Run: headless pygame with SDL's dummy video driver; simulated clock (each Clock.tick advances the game by its frame time, no real sleeping); random seed 0; keys injected as events and as key.get_pressed() state; mouse plan: one left click at the window centre at the start of phase 2, then a move to the lower-right quarter at the start of phase 3.
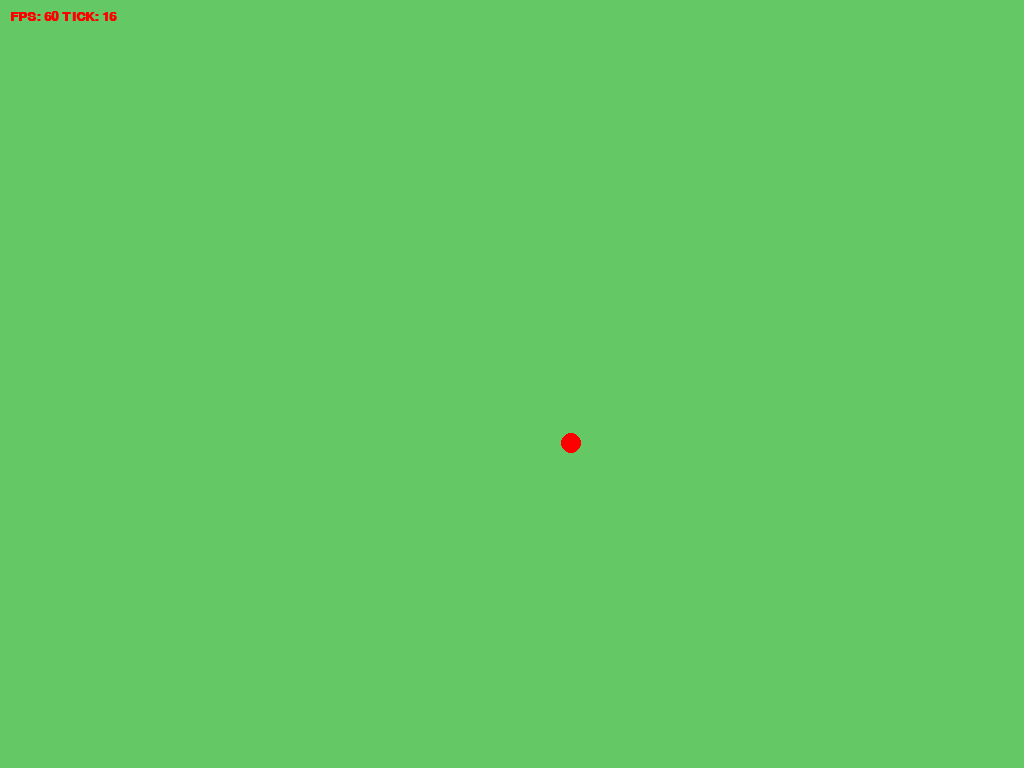
Frame 1 of 4 · flips 1–60 · no input
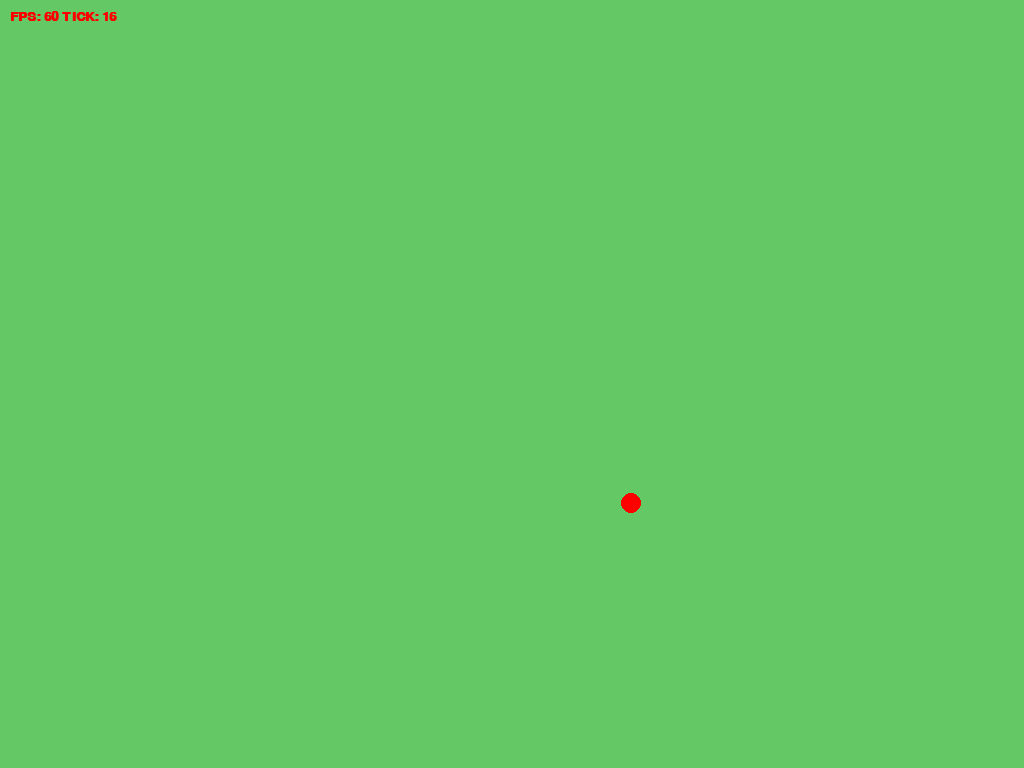
Frame 2 of 4 · flips 61–180 · clicked the window centre · tapped SPACE, RETURN · held RIGHT (→), D
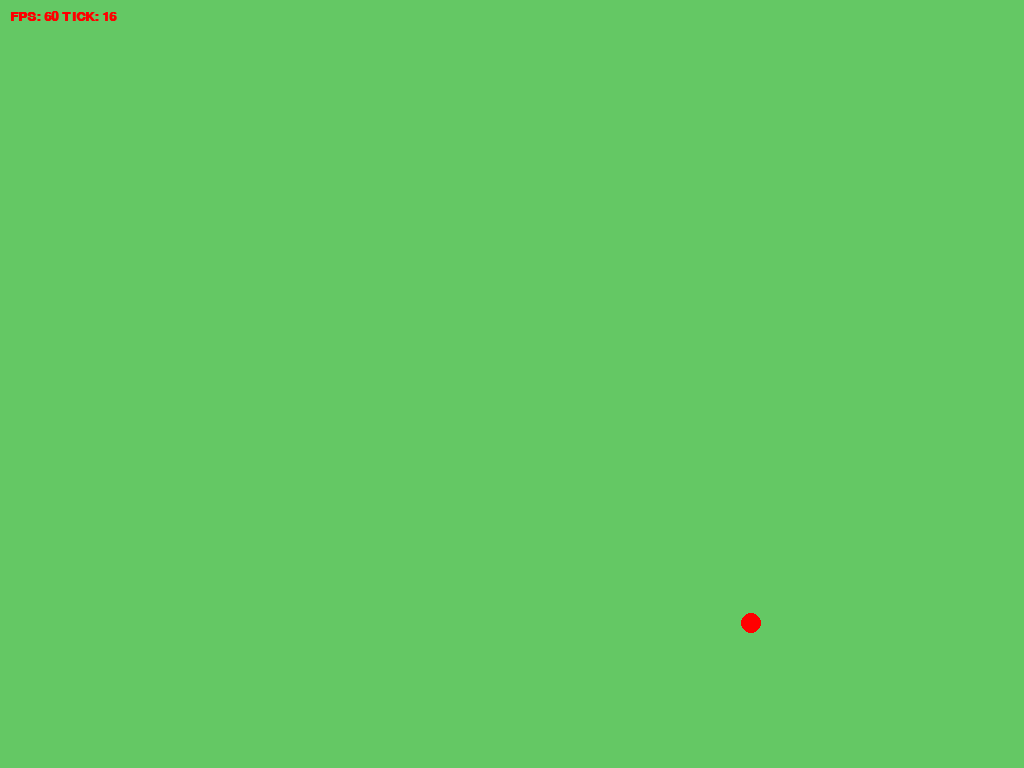
Frame 3 of 4 · flips 181–300 · moved the mouse to the lower-right quarter · held DOWN (↓), S
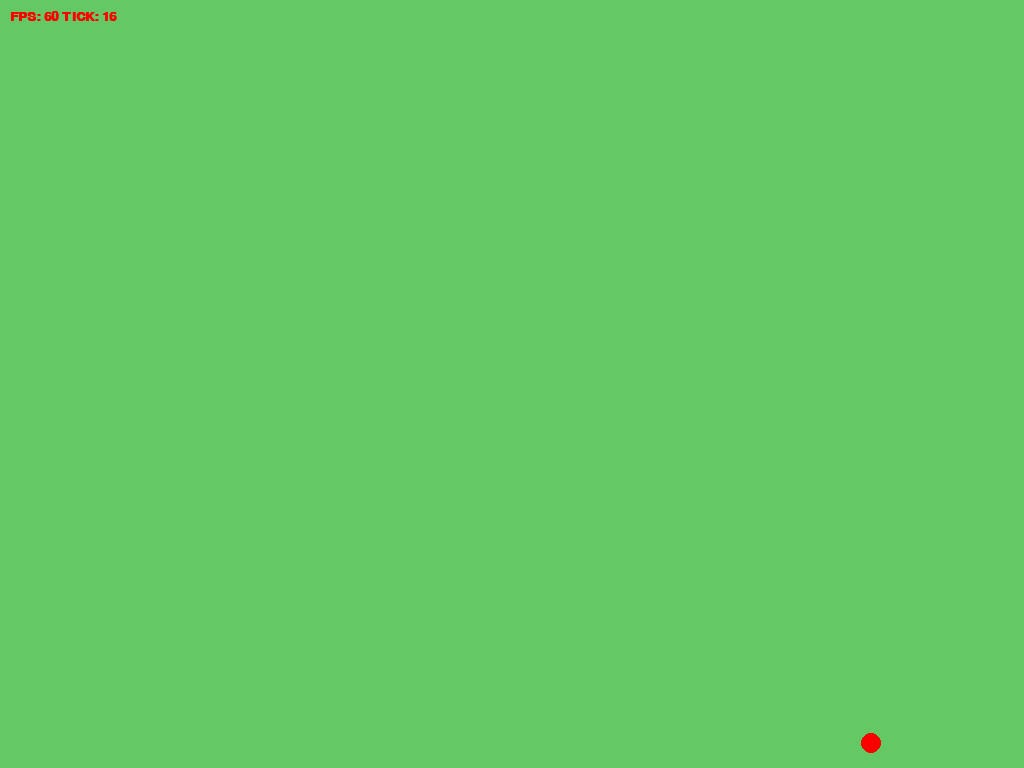
Frame 4 of 4 · flips 301–420 · held LEFT (←), A, UP (↑), W

The pygame program that drew these frames:

import pygame
from sys import exit

WHITE = (255, 255, 255)
GREEN = (100,200,100)
RED = (255, 0, 0)
BLACK = (0, 0, 0)
FPS = 60


def main():
    pygame.init()
    print(pygame.image.get_extended())
    vi = pygame.display.Info()
    flags = pygame.FULLSCREEN | pygame.HWSURFACE
    display = pygame.display.set_mode((vi.current_w, vi.current_h), flags)
    clock = pygame.time.Clock()

    x = display.get_width() // 2
    y = display.get_height() // 2
    dx = 1
    dy = 1

    fpsFont = pygame.font.SysFont('Consolas', 20, True)

    while True:
        for event in pygame.event.get():
            if event.type == pygame.QUIT:
                pygame.quit()
                exit()
            if event.type == pygame.KEYDOWN and event.key == pygame.K_ESCAPE:
                pygame.quit()
                exit()
            if event.type == pygame.MOUSEBUTTONDOWN:
                if event.button == 1:
                    (x, y) = event.pos
        display.fill(GREEN)
        pygame.draw.circle(display, RED, (x, y), 10)
        fpsStr = f'FPS: {int(clock.get_fps())} TICK: {clock.tick()}'
        fpsSurf = fpsFont.render(fpsStr, True, RED)
        display.blit(fpsSurf, (10, 10))
        if x < 5 or x > display.get_width() - 5:
            dx *= -1
        if y < 5 or y > display.get_height() - 5:
            dy *= -1
        x += dx
        y += dy
        pygame.display.update()
        # pygame.display.flip()
        clock.tick(FPS)
        #pygame.time.wait(1)


if __name__ == '__main__':
    main()
